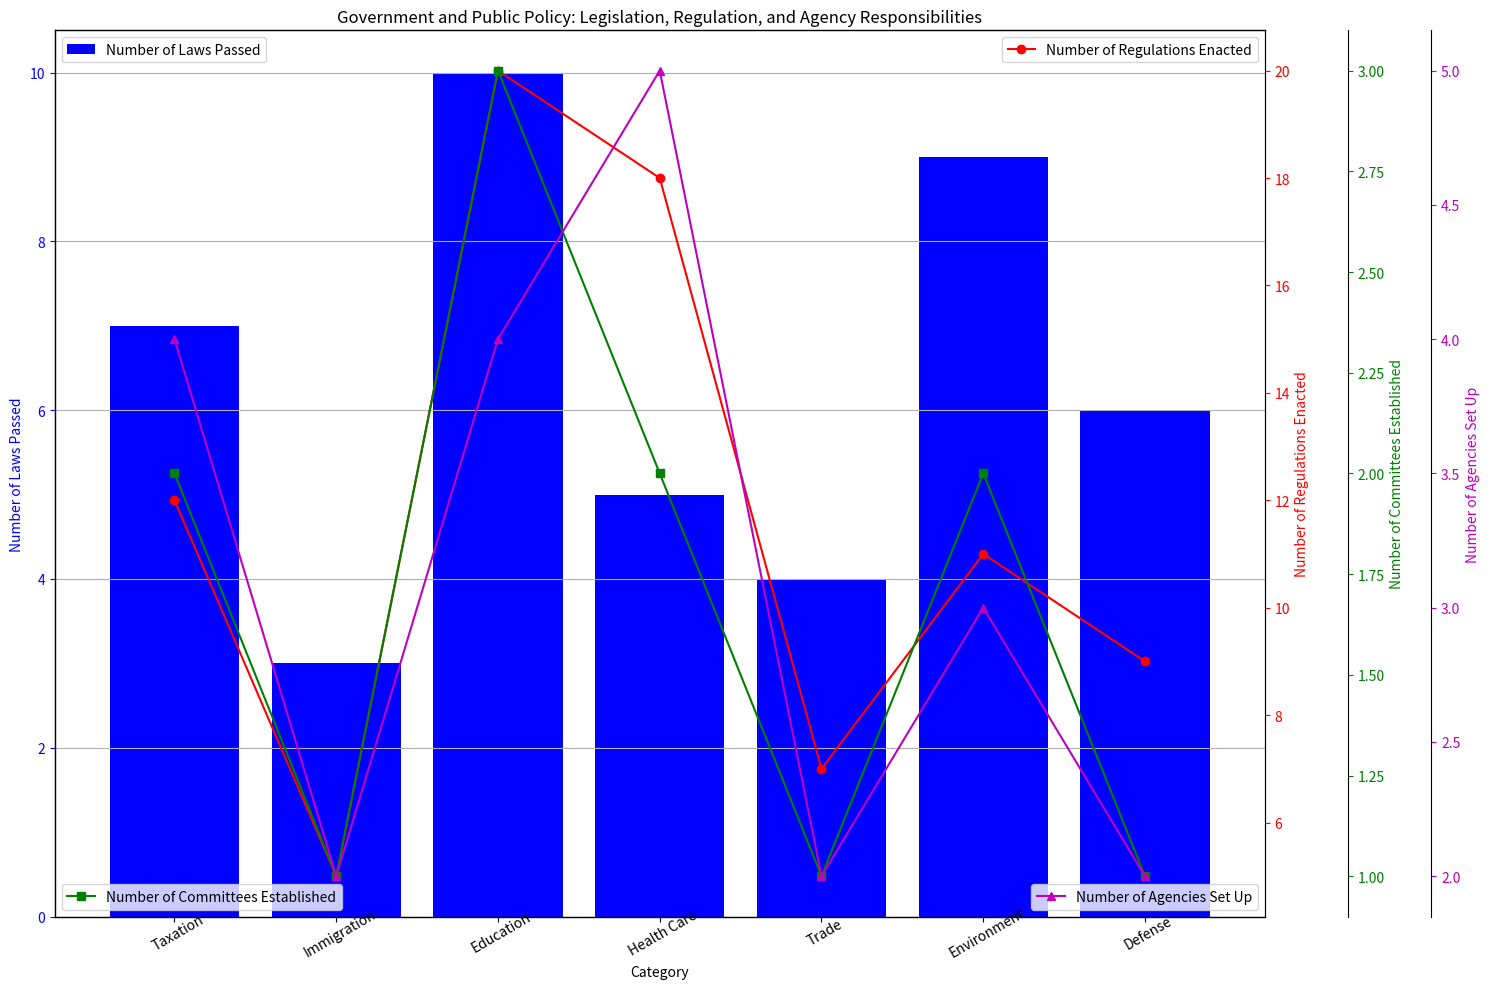

Python code for this plot: (Note: this script raises an exception after producing the figure.)

import matplotlib.pyplot as plt
import numpy as np

# Transform the given data into three variables
data_labels = ["Number of Laws Passed","Number of Regulations Enacted","Number of Committees Established","Number of Agencies Set Up"]
data = np.array([[7,12,2,4],[3,5,1,2],[10,20,3,4],[5,18,2,5],[4,7,1,2],[9,11,2,3],[6,9,1,2]])
line_labels = ["Taxation", "Immigration", "Education", "Health Care", "Trade", "Environment", "Defense"]

# Create figure before plotting
plt.figure(figsize=(15,10))

# Plot the data with the type of multi-axes chart
ax1 = plt.subplot(111)
ax1.bar(line_labels,data[:,0], color='b')
ax1.set_ylabel(data_labels[0], color='b')
ax1.tick_params('y', colors='b')

ax2 = ax1.twinx()
ax2.plot(line_labels,data[:,1], color='r', marker='o')
ax2.set_ylabel(data_labels[1], color='r')
ax2.tick_params('y', colors='r')

ax3 = ax1.twinx()
ax3.spines['right'].set_position(('outward', 60))
ax3.plot(line_labels,data[:,2], color='g', marker='s')
ax3.set_ylabel(data_labels[2], color='g')
ax3.tick_params('y', colors='g')

ax4 = ax1.twinx()
ax4.spines['right'].set_position(('outward', 120))
ax4.plot(line_labels,data[:,3], color='m', marker='^')
ax4.set_ylabel(data_labels[3], color='m')
ax4.tick_params('y', colors='m')

# Adjust the positions of different bars
ax1.set_xticks(np.arange(len(line_labels)))
ax1.set_xticklabels(line_labels, rotation=30, wrap=True)

# Label all axes
ax1.set_xlabel('Category')

# Show the legends of all plots
ax1.legend([data_labels[0]], loc='upper left')
ax2.legend([data_labels[1]], loc='upper right')
ax3.legend([data_labels[2]], loc='lower left')
ax4.legend([data_labels[3]], loc='lower right')

# Drawing techniques such as background grids can be used
ax1.grid(axis='y', linestyle='-')

# Set title
plt.title('Government and Public Policy: Legislation, Regulation, and Agency Responsibilities')

# Automatically resize the image by tight_layout()
plt.tight_layout()

# Save the image
plt.savefig('/cpfs01/user/yehancheng/workspace/datasets/SimChartV2/demo/multi-axes/png/13_2023122270030.png')

# Clear the current image state
plt.clf()